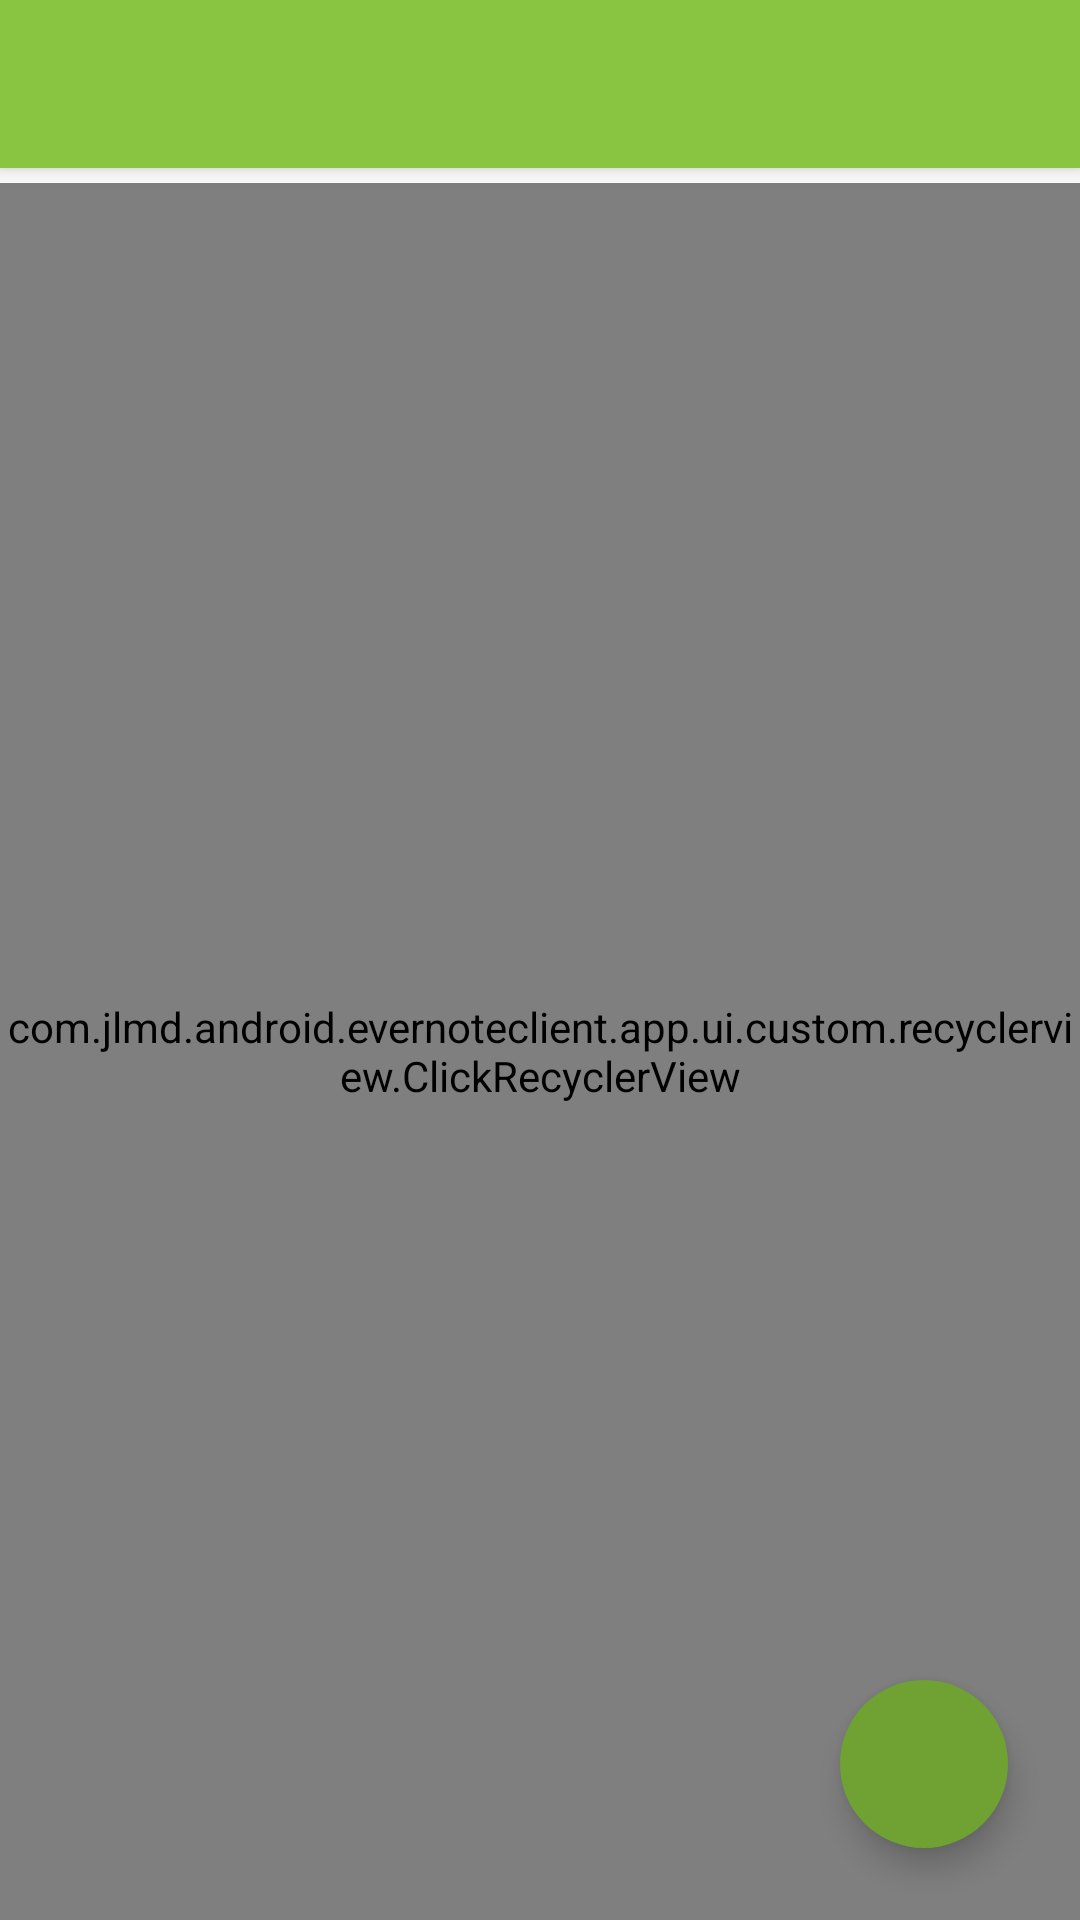

Write the Android layout XML for this screen, with the resource values it uses.
<!-- AndroidManifest.xml: application theme AppTheme -->
<!-- res/layout/notes_list_view.xml -->
<?xml version="1.0" encoding="utf-8"?>
<RelativeLayout
    xmlns:android="http://schemas.android.com/apk/res/android"
    xmlns:app="http://schemas.android.com/apk/res-auto"
    android:orientation="vertical"
    android:layout_width="match_parent"
    android:layout_height="match_parent">

  <include
      android:id="@+id/toolbar"
      layout="@layout/toolbar"
      />

  <com.jlmd.android.evernoteclient.app.ui.custom.recyclerview.ClickRecyclerView
      android:id="@+id/rv_notes_list"
      android:layout_width="match_parent"
      android:layout_height="match_parent"
      android:layout_below="@id/toolbar"
      android:scrollbars="vertical"
      android:layout_marginTop="5dp"
      />

  <android.support.design.widget.FloatingActionButton
      android:id="@+id/fab_add_note"
      android:layout_width="wrap_content"
      android:layout_height="wrap_content"
      android:src="@drawable/ic_add_white_24dp"
      android:layout_alignParentBottom="true"
      android:layout_alignParentRight="true"
      android:layout_marginRight="24dp"
      android:layout_marginBottom="24dp"
      app:fabSize="normal"
      app:borderWidth="0dp"
      app:elevation="6dp"
      app:pressedTranslationZ="12dp"
      />

  <ProgressBar
      android:id="@+id/pb_loading"
      android:layout_height="wrap_content"
      android:layout_width="wrap_content"
      android:visibility="invisible"
      android:layout_alignParentBottom="true"
      android:layout_centerHorizontal="true"
      android:layout_marginBottom="24dp"
      />

</RelativeLayout>
<!-- res/layout/toolbar.xml (included above) -->
<android.support.v7.widget.Toolbar
    xmlns:android="http://schemas.android.com/apk/res/android"
    android:layout_width="match_parent"
    android:layout_height="wrap_content"
    android:background="@color/colorPrimary"
    android:elevation="4dp"
    android:theme="@style/ThemeOverlay.AppCompat.Dark"
    />
<!-- resources referenced by this layout -->
<resources>
  <color name="colorPrimary">#89c541</color>
  <style name="AppTheme" parent="Theme.AppCompat.Light.NoActionBar">
      <item name="colorPrimary">@color/colorPrimary</item>
      <item name="colorPrimaryDark">@color/colorPrimaryDark</item>
      <item name="colorAccent">@color/colorPrimaryDark</item>
    </style>
  <color name="colorPrimaryDark">#6fa233</color>
</resources>
